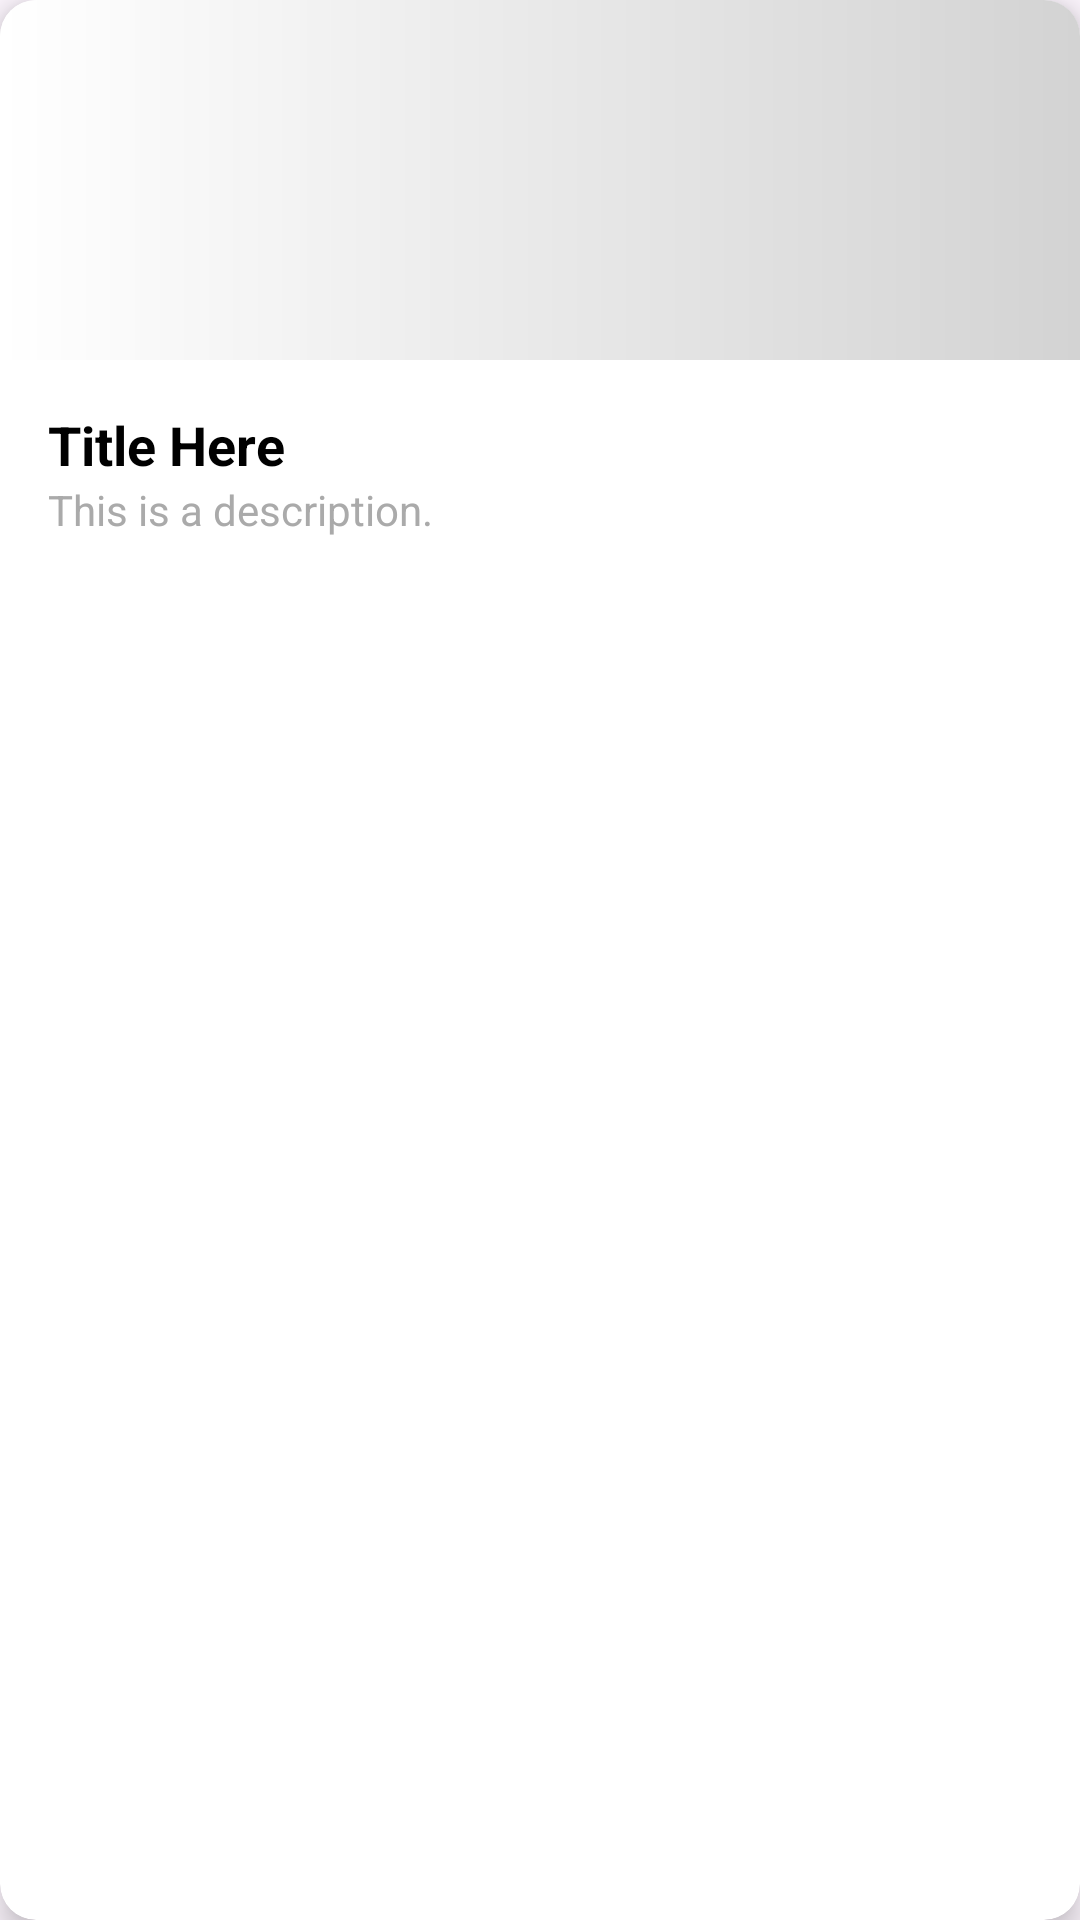

The Android layout XML behind this screen, and the referenced resources:
<!-- AndroidManifest.xml: application theme Theme.QuickReply -->
<!-- res/layout/menu_rv_item_view.xml -->
<?xml version="1.0" encoding="utf-8"?>
<androidx.cardview.widget.CardView
    xmlns:android="http://schemas.android.com/apk/res/android"
    xmlns:app="http://schemas.android.com/apk/res-auto"
    android:layout_width="match_parent"
    android:layout_height="wrap_content"
    android:layout_margin="@dimen/_5sdp"
    app:cardCornerRadius="12dp"
    app:cardElevation="6dp">

    <LinearLayout
        android:layout_width="match_parent"
        android:layout_height="wrap_content"
        android:orientation="vertical">

        <FrameLayout
            android:layout_width="match_parent"
            android:layout_height="120dp">

            <View
                android:layout_width="match_parent"
                android:layout_height="match_parent"
                android:background="@drawable/gradient_background"/>

            <ImageView
                android:id="@+id/imgIcon"
                android:layout_width="48dp"
                android:layout_height="48dp"
                android:contentDescription="@string/todo"
                android:src="@drawable/ic_launcher_foreground"
                android:layout_gravity="center"/>
        </FrameLayout>

        <LinearLayout
            android:layout_width="match_parent"
            android:layout_height="wrap_content"
            android:orientation="vertical"
            android:padding="16dp">

            <TextView
                android:id="@+id/rvTitle"
                android:layout_width="wrap_content"
                android:layout_height="wrap_content"
                android:text="@string/title_here"
                android:textSize="18sp"
                android:textStyle="bold"
                android:textColor="@android:color/black"/>

            <TextView
                android:id="@+id/rvDescription"
                android:layout_width="wrap_content"
                android:layout_height="wrap_content"
                android:text="@string/this_is_a_description"
                android:textSize="14sp"
                android:textColor="@android:color/darker_gray"/>
        </LinearLayout>

    </LinearLayout>

</androidx.cardview.widget.CardView>
<!-- resources referenced by this layout -->
<resources>
  <!-- drawable gradient_background (drawable) -->
  <?xml version="1.0" encoding="utf-8"?>
  <shape xmlns:android="http://schemas.android.com/apk/res/android">
      <gradient
      android:startColor="#FFFFFF"
      android:endColor="#D3D3D3"
      android:angle="0"/>
  </shape>
  <string name="this_is_a_description">This is a description.</string>
  <string name="title_here">Title Here</string>
  <string name="todo">TODO</string>
  <style name="Theme.QuickReply" parent="Base.Theme.QuickReply" />
  <style name="Base.Theme.QuickReply" parent="Theme.Material3.DayNight.NoActionBar">
          
          
      </style>
</resources>
